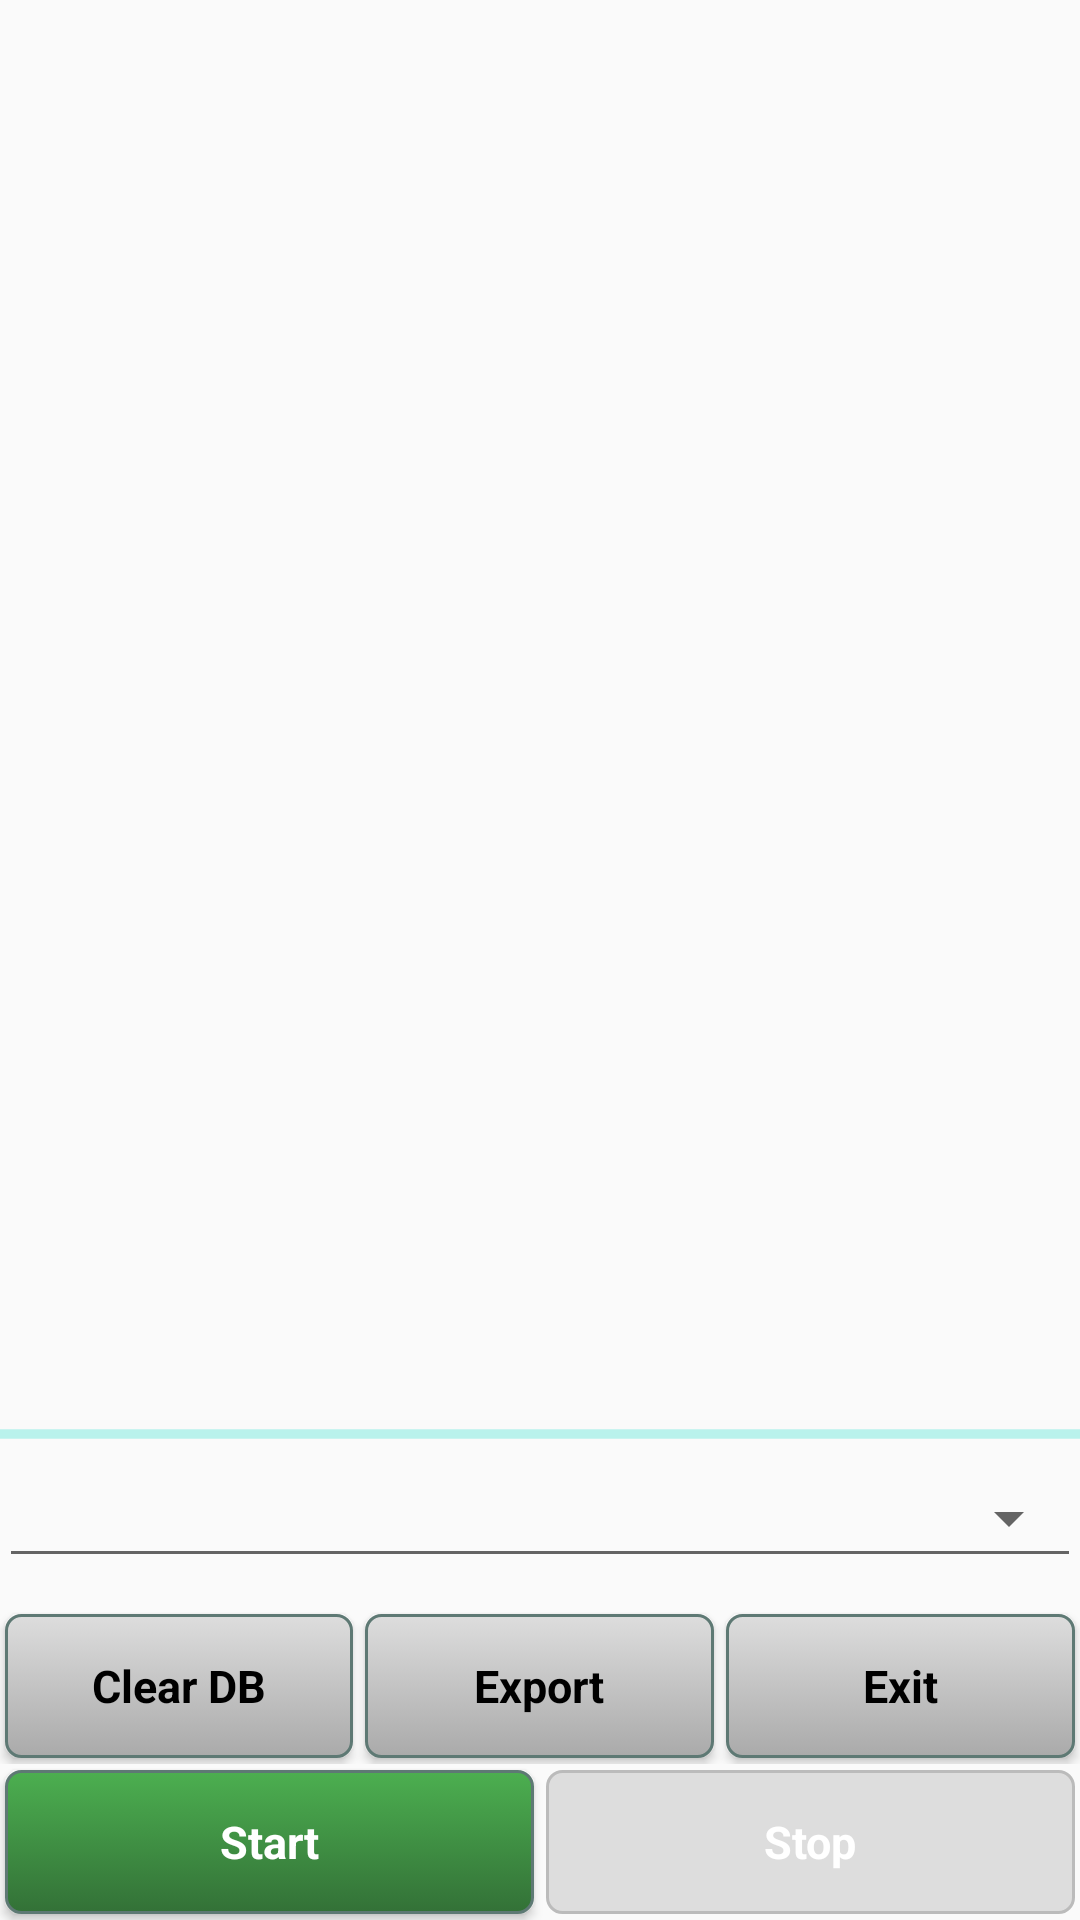

Write the Android layout XML for this screen, with the resource values it uses.
<!-- AndroidManifest.xml: application theme AppTheme -->
<!-- res/layout/content_main.xml -->
<?xml version="1.0" encoding="utf-8"?>
<LinearLayout xmlns:android="http://schemas.android.com/apk/res/android"
    xmlns:app="http://schemas.android.com/apk/res-auto"
    xmlns:tools="http://schemas.android.com/tools"
    android:layout_width="match_parent"
    android:layout_height="match_parent"
    android:paddingBottom="@dimen/activity_vertical_margin"
    android:paddingLeft="@dimen/activity_horizontal_margin"
    android:paddingRight="@dimen/activity_horizontal_margin"
    android:paddingTop="@dimen/activity_vertical_margin"
    app:layout_behavior="@string/appbar_scrolling_view_behavior"
    tools:context="name.marochko.sensors2db.MainActivity"
    tools:showIn="@layout/activity_main"
    android:id="@+id/llMainLayout"
    android:orientation="vertical"
    >

    <ListView
        android:layout_width="match_parent"
        android:layout_height="0dp"
        android:layout_weight="1"
        android:choiceMode="multipleChoice"
        android:id="@+id/lvSensors"

        >


    </ListView>
    <ProgressBar
        android:layout_width="match_parent"
        android:layout_height="wrap_content"
        android:indeterminate="true"
        style="@style/Base.Widget.AppCompat.ProgressBar.Horizontal"
        android:id="@+id/progressBar"
        android:fadingEdge="horizontal"
        />




    <Spinner
        android:layout_width="match_parent"
        android:layout_height="wrap_content"
        android:id="@+id/spinnerSensorsRate"
        android:layout_marginBottom="10dp"
        android:padding="20dp"

        style="@style/Widget.AppCompat.Spinner.Underlined"
        />







    <LinearLayout
        android:layout_width="match_parent"
        android:layout_height="wrap_content"
        android:layout_weight="0"
        android:id="@+id/llTop"

        >

    <Button
        android:layout_width="wrap_content"
        android:layout_height="wrap_content"
        android:text="@string/btnClearDB"
        android:id="@+id/btnClearDB"
        android:onClick="onClearClick"
        android:layout_weight="1"

        style="@style/btnStyleNormal"
        />

        <Button
            android:layout_width="wrap_content"
            android:layout_height="wrap_content"
            android:text="@string/btnExportDB"
            android:id="@+id/btnExportDB"
            android:onClick="onExportDBClick"
            android:layout_weight="1"
            style="@style/btnStyleNormal"
            />

        <Button
            android:layout_width="wrap_content"
            android:layout_height="wrap_content"
            android:onClick="onExitClick"
            android:id="@+id/btnExit"
            android:text="@string/onExitClick"
            android:layout_weight="1"
            style="@style/btnStyleNormal"
            />


    </LinearLayout>

    <LinearLayout
        android:layout_width="match_parent"
        android:layout_height="wrap_content"
        android:layout_weight="0"
        android:id="@+id/llBottom"
        >


        <Button
            android:layout_width="wrap_content"
            android:layout_height="wrap_content"
            android:text="@string/btnStartRecording"
            android:id="@+id/btnStartRecording"
            android:onClick="onStartClick"
            android:layout_weight="1"
            style="@style/btnStyleHighlighted"
            />

        <Button
            android:layout_width="wrap_content"
            android:layout_height="wrap_content"
            android:text="@string/btnStopRecording"
            android:id="@+id/btnStopRecording"
            android:enabled="false"
            android:onClick="onStopClick"
            android:layout_weight="1"
            style="@style/btnStyleHighlighted"
            />


    </LinearLayout>

</LinearLayout>
<!-- res/layout/activity_main.xml (included above) -->
<?xml version="1.0" encoding="utf-8"?>
<android.support.design.widget.CoordinatorLayout xmlns:android="http://schemas.android.com/apk/res/android"
    xmlns:app="http://schemas.android.com/apk/res-auto"
    xmlns:tools="http://schemas.android.com/tools"
    android:layout_width="match_parent"
    android:layout_height="match_parent"
    android:fitsSystemWindows="true"
    tools:context="name.marochko.sensors2db.MainActivity">

    <android.support.design.widget.AppBarLayout
        android:layout_width="match_parent"
        android:layout_height="wrap_content"
        android:theme="@style/AppTheme.AppBarOverlay">

        <android.support.v7.widget.Toolbar
            android:id="@+id/toolbar"
            android:layout_width="match_parent"
            android:layout_height="?attr/actionBarSize"
            android:background="?attr/colorPrimary"
            app:popupTheme="@style/AppTheme.PopupOverlay" />

    </android.support.design.widget.AppBarLayout>

    <include layout="@layout/content_main" />

    <android.support.design.widget.FloatingActionButton
        android:id="@+id/fab"
        android:layout_width="wrap_content"
        android:layout_height="wrap_content"
        android:layout_gravity="bottom|end"
        android:layout_margin="@dimen/fab_margin"
        android:src="@android:drawable/ic_dialog_email" />

</android.support.design.widget.CoordinatorLayout>
<!-- resources referenced by this layout -->
<resources>
  <string name="btnClearDB">Clear DB</string>
  <string name="btnExportDB">Export</string>
  <string name="btnStartRecording">Start</string>
  <string name="btnStopRecording">Stop</string>
  <string name="onExitClick">Exit</string>
  <style name="AppTheme.AppBarOverlay" parent="ThemeOverlay.AppCompat.Dark.ActionBar" />
  <style name="AppTheme.PopupOverlay" parent="ThemeOverlay.AppCompat.Light" />
  <style name="btnStyleHighlighted" parent="@android:style/Widget.Button">
          <item name="android:layout_margin">2dp</item>
          <item name="android:textSize">15sp</item>
          <item name="android:textStyle">bold</item>
          <item name="android:textColor">#FFFFFF</item>
          <item name="android:gravity">center</item>
  
          <item name="android:padding">10dip</item>
  
          <item name="android:background">@drawable/custom_btn_highlighted</item>
      </style>
  <style name="btnStyleNormal" parent="@android:style/Widget.Button">
          <item name="android:layout_margin">2dp</item>
          <item name="android:textSize">15sp</item>
          <item name="android:textStyle">bold</item>
          <item name="android:textColor">#000000</item>
          <item name="android:gravity">center</item>
  
          <item name="android:padding">10dip</item>
  
          <item name="android:background">@drawable/custom_btn_normal</item>
      </style>
  <style name="AppTheme" parent="Theme.AppCompat.Light.DarkActionBar">
          
          <item name="colorPrimary">@color/colorPrimary</item>
          <item name="colorPrimaryDark">@color/colorPrimaryDark</item>
          <item name="colorAccent">@color/colorAccent</item>
      </style>
  <!-- drawable custom_btn_normal (drawable) -->
  <?xml version="1.0" encoding="utf-8"?>
  <selector xmlns:android="http://schemas.android.com/apk/res/android" >
      <item android:state_enabled="false" >
          <shape android:shape="rectangle"  >
              <corners android:radius="5dip" />
  
              <stroke android:width="1dip" android:color="#bbbbbb" />
  
              <gradient  android:angle="-90"  android:startColor="#dddddd" android:endColor="#dddddd"  />
  
              <padding android:bottom="10dp" android:left="10dp" android:right="10dp" android:top="10dp" />
          </shape>
  
      </item>
      <item android:state_pressed="true" >
          <shape android:shape="rectangle"  >
              <corners android:radius="5dip" />
              <stroke android:width="1dip" android:color="#5e7974" />
              <gradient  android:angle="-90"  android:startColor="#bbbbbb" android:endColor="#dddddd"  />
              
          </shape>
      </item>
      <item android:state_focused="true">
          <shape android:shape="rectangle"  >
              <corners android:radius="5dip" />
              <stroke android:width="1dip" android:color="#5e7974" />
              <gradient  android:angle="-90"  android:startColor="#dddddd" android:endColor="#aaaaaa"  />
          </shape>
      </item>
      <item >
          <shape android:shape="rectangle"  >
              <corners android:radius="5dip" />
              <stroke android:width="1dip" android:color="#5e7974" />
              <gradient  android:angle="-90"  android:startColor="#dddddd" android:endColor="#aaaaaa"  />
              
          </shape>
      </item>
  </selector>
  <!-- not gathered from this repository: default colours our renderer supplied (Android Studio template values) -->
  <color name="colorPrimary">#FF6200EE</color>
  <color name="colorPrimaryDark">#FF3700B3</color>
  <color name="colorAccent">#FF03DAC5</color>
</resources>
